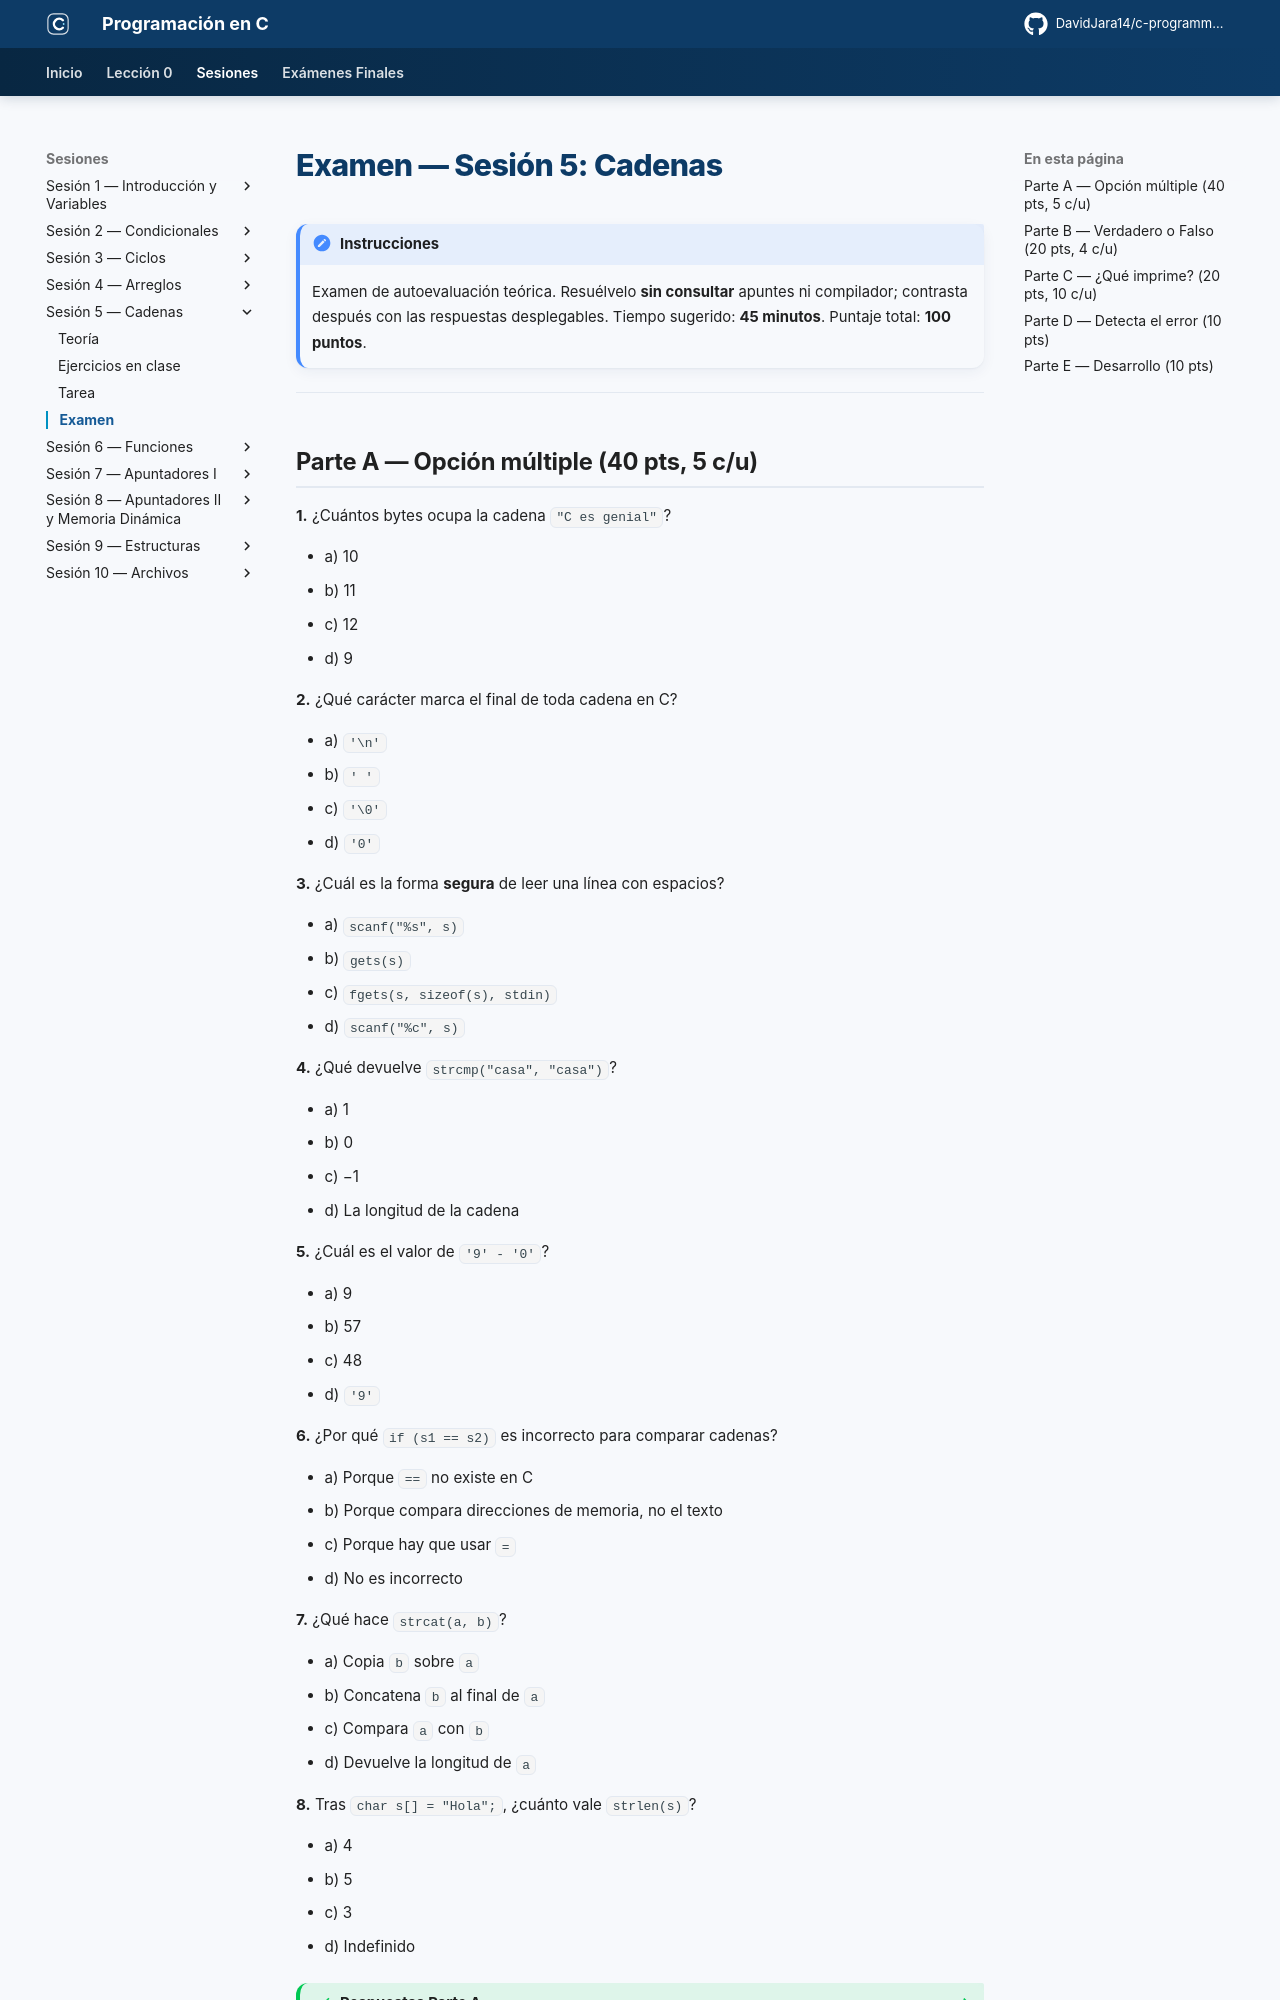

repository: DavidJara14/c-programming · page: sesion-05/examen/index.html · generator: mkdocs

# Examen — Sesión 5: Cadenas

!!! note "Instrucciones"
    Examen de autoevaluación teórica. Resuélvelo **sin consultar** apuntes ni compilador; contrasta después con las respuestas desplegables. Tiempo sugerido: **45 minutos**. Puntaje total: **100 puntos**.

---

## Parte A — Opción múltiple (40 pts, 5 c/u)

**1.** ¿Cuántos bytes ocupa la cadena `"C es genial"`?

- a) 10
- b) 11
- c) 12
- d) 9

**2.** ¿Qué carácter marca el final de toda cadena en C?

- a) `'\n'`
- b) `' '`
- c) `'\0'`
- d) `'0'`

**3.** ¿Cuál es la forma **segura** de leer una línea con espacios?

- a) `scanf("%s", s)`
- b) `gets(s)`
- c) `fgets(s, sizeof(s), stdin)`
- d) `scanf("%c", s)`

**4.** ¿Qué devuelve `strcmp("casa", "casa")`?

- a) 1
- b) 0
- c) −1
- d) La longitud de la cadena

**5.** ¿Cuál es el valor de `'9' - '0'`?

- a) 9
- b) 57
- c) 48
- d) `'9'`

**6.** ¿Por qué `if (s1 == s2)` es incorrecto para comparar cadenas?

- a) Porque `==` no existe en C
- b) Porque compara direcciones de memoria, no el texto
- c) Porque hay que usar `=`
- d) No es incorrecto

**7.** ¿Qué hace `strcat(a, b)`?

- a) Copia `b` sobre `a`
- b) Concatena `b` al final de `a`
- c) Compara `a` con `b`
- d) Devuelve la longitud de `a`

**8.** Tras `char s[] = "Hola";`, ¿cuánto vale `strlen(s)`?

- a) 4
- b) 5
- c) 3
- d) Indefinido

??? success "Respuestas Parte A"
    | # | Resp. | Justificación |
    |---|-------|---------------|
    | 1 | **c** | 11 caracteres visibles + el `'\0'` = 12 bytes |
    | 2 | **c** | El carácter nulo `'\0'` (valor 0) |
    | 3 | **c** | `fgets` limita el tamaño y acepta espacios |
    | 4 | **b** | 0 significa "cadenas iguales" |
    | 5 | **a** | Resta de códigos ASCII: 57 − 48 = 9 |
    | 6 | **b** | Compara punteros, no contenido; usar `strcmp` |
    | 7 | **b** | Une `b` al final de `a` |
    | 8 | **a** | `strlen` no cuenta el `'\0'` |

---
